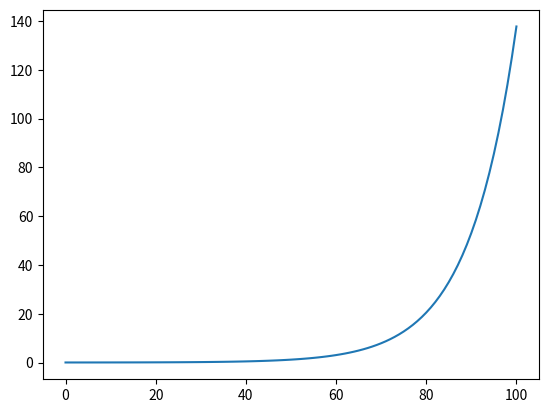

Write the Python code that produced this figure.
import numpy as np
import matplotlib.pyplot as plt

class AlgaePool:
    """
    Pool class for simulating algae growth.
    """

    def __init__ (self, init_conc, init_growth, trange, tstep):
        """
        Initializer for Pool class. Time range and step are required to create 
        immutable sized arrays.

        Params:
            init_conc: Initial concentration of algae, in TODO: units
        """
        # Initialize arrays
        t_arr = np.arange(0,trange+tstep,tstep)
        conc_arr = np.zeros(len(t_arr))
        conc_arr[0] = init_conc
        # Replace self
        self.tstep = tstep
        self.time_arr = t_arr
        self.conc_arr = conc_arr
        self.spec_growth_rate = init_growth
    
    def getConcentrationData(self):
        """
        Returns the concentration array
        """
        return self.conc_arr

    def updateEnvironmentGrowthRate(self, newGrowth):
        """
        Update the specific growth rate from external factors for a new time
        """
        self.spec_growth_rate = newGrowth
    
    def _dconc_dtime(self, mu, conc):
        """
        Calculate the current rate of growth using kinetic expression
        Kinetics of this reaction follow the form:

            r_growth = mu * C_biomass (TODO: Get actual growth model and cite)
        """
        return mu * conc


    def runStep(self, index):
        """
        Run a single step of the algae reaction, following the form of the reaction:

            H2O + CO2 + NH3 + PO4 --> O2 + Biomass

        Kinetics of this reaction follow the form:

            r_growth = mu * C_biomass (TODO: Get actual growth model and cite)

        Params:
            index: current index of arrays to be calculated
        """
        conc = self.conc_arr[index]
        mu = self.spec_growth_rate
        dt = self.tstep

        # Kinetic equation
        dcdt = self._dconc_dtime(mu,conc)
        # Integrate forward
        conc = conc + dcdt * dt
        # Update datum
        self.conc_arr[index+1] = conc

if __name__ == '__main__':
    pool = AlgaePool(.01, .1, 100, 1)

    for i in range(100):
        pool.updateEnvironmentGrowthRate(.1)
        pool.runStep(i)

    data = pool.getConcentrationData()
    plt.plot(data)
    plt.show()
